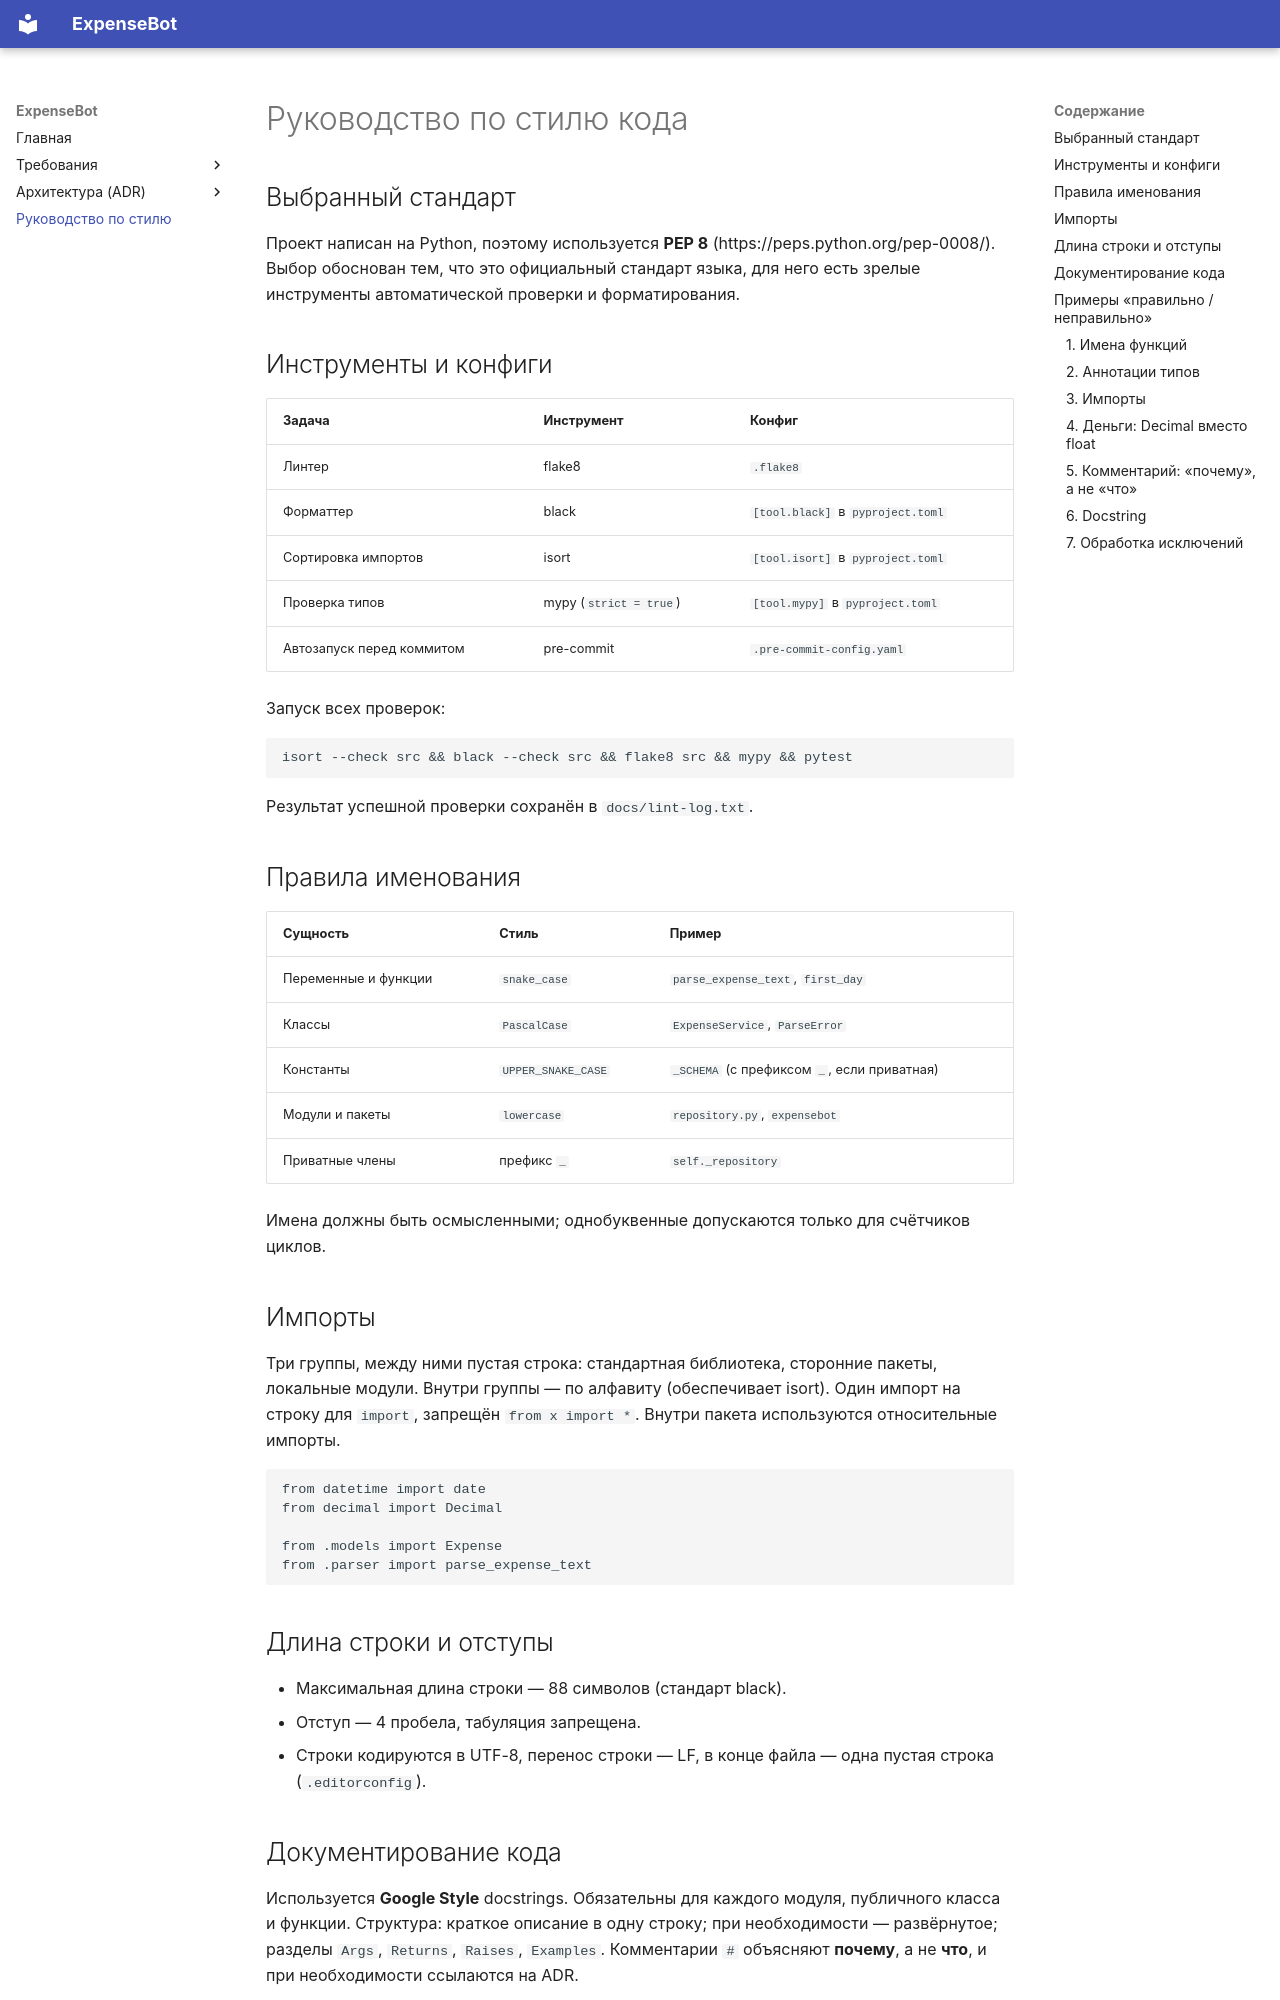

repository: mrbob322/expensebot · page: style-guide/index.html · generator: mkdocs

# Руководство по стилю кода

## Выбранный стандарт

Проект написан на Python, поэтому используется **PEP 8** (https://peps.python.org/pep-0008/). Выбор обоснован тем, что это официальный стандарт языка, для него есть зрелые инструменты автоматической проверки и форматирования.

## Инструменты и конфиги

| Задача | Инструмент | Конфиг |
|---|---|---|
| Линтер | flake8 | `.flake8` |
| Форматтер | black | `[tool.black]` в `pyproject.toml` |
| Сортировка импортов | isort | `[tool.isort]` в `pyproject.toml` |
| Проверка типов | mypy (`strict = true`) | `[tool.mypy]` в `pyproject.toml` |
| Автозапуск перед коммитом | pre-commit | `.pre-commit-config.yaml` |

Запуск всех проверок:

```bash
isort --check src && black --check src && flake8 src && mypy && pytest
```

Результат успешной проверки сохранён в `docs/lint-log.txt`.

## Правила именования

| Сущность | Стиль | Пример |
|---|---|---|
| Переменные и функции | `snake_case` | `parse_expense_text`, `first_day` |
| Классы | `PascalCase` | `ExpenseService`, `ParseError` |
| Константы | `UPPER_SNAKE_CASE` | `_SCHEMA` (с префиксом `_`, если приватная) |
| Модули и пакеты | `lowercase` | `repository.py`, `expensebot` |
| Приватные члены | префикс `_` | `self._repository` |

Имена должны быть осмысленными; однобуквенные допускаются только для счётчиков циклов.

## Импорты

Три группы, между ними пустая строка: стандартная библиотека, сторонние пакеты, локальные модули. Внутри группы — по алфавиту (обеспечивает isort). Один импорт на строку для `import`, запрещён `from x import *`. Внутри пакета используются относительные импорты.

```python
from datetime import date
from decimal import Decimal

from .models import Expense
from .parser import parse_expense_text
```

## Длина строки и отступы

- Максимальная длина строки — 88 символов (стандарт black).
- Отступ — 4 пробела, табуляция запрещена.
- Строки кодируются в UTF-8, перенос строки — LF, в конце файла — одна пустая строка (`.editorconfig`).
